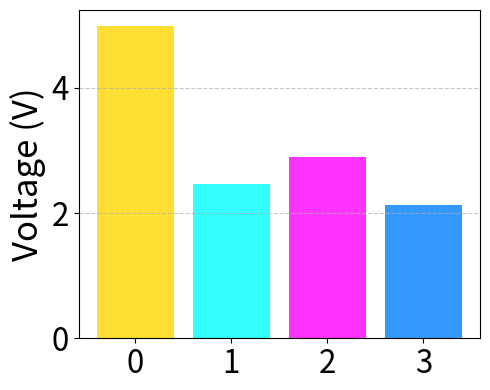
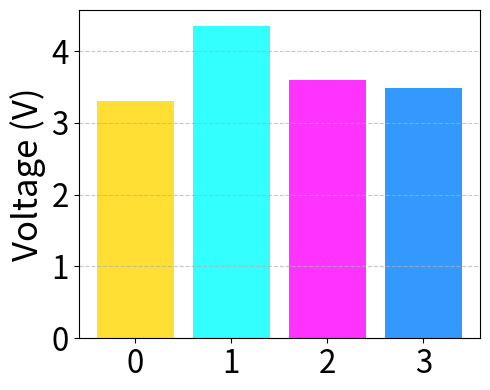
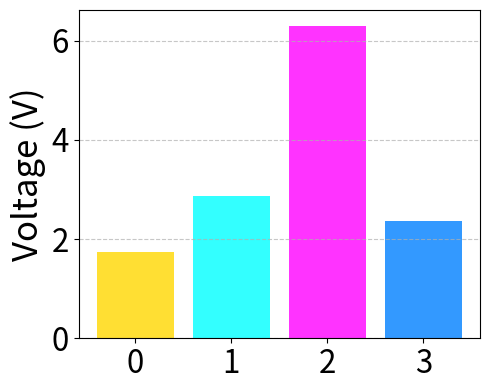
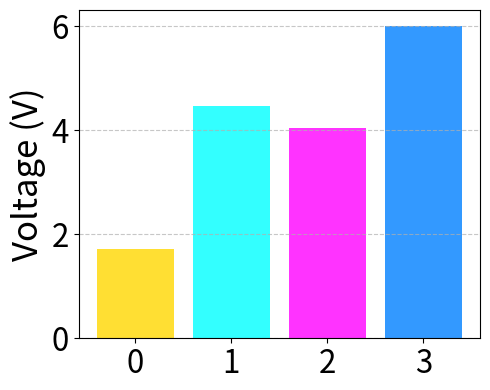

Write Python code to recreate these figures, in order.
# import matplotlib.pyplot as plt
# import pandas as pd

# # Updated data
# # data_corrected = {
# #     "Input_A_New": [0.1, 0.1, 4.9, 4.9],
# #     "Input_B_New": [0.1, 4.9, 0.1, 4.9],
# #     "Output1": [4.623, 1.986, 3.38, 1.692],
# #     "Output2": [1.598, 5.625, 1.273, 3.613],
# #     "Output3": [3.513, 3.553, 4.173, 3.368],
# #     "Output4": [3.402, 4.911, 3.583, 5.727],
# # }

# data_corrected = {
#     "Input_A_New": [0.1, 0.1, 4.9, 4.9],
#     "Input_B_New": [0.1, 4.9, 0.1, 4.9],
#     "Output1": [4.995, 3.302, 1.733, 1.71],
#     "Output2": [2.462, 4.354, 2.859, 4.468],
#     "Output3": [2.897, 3.603, 6.3, 4.033],
#     "Output4": [2.132, 3.479, 2.371, 6.01]
# }


# # Create DataFrame
# df_corrected = pd.DataFrame(data_corrected)

# # Define channel colors (based on the oscilloscope screenshot)
# channel_colors = ["#FFD700", "#00FFFF", "#FF00FF", "#00FF00"]  # Yellow, Cyan, Magenta, Green

# # Function to adapt font size and layout dynamically
# def dynamic_plot(fig_width, fig_height):
#     fig, axs = plt.subplots(2, 2, figsize=(fig_width, fig_height))  # Dynamic figure size
#     titles = [
#         f"Input A={a}, B={b}" for a, b in zip(df_corrected["Input_A_New"], df_corrected["Input_B_New"])
#     ]

#     # Adjust font size based on figure dimensions
#     base_fontsize = max(18, min(fig_width, fig_height) * 1.5)

#     for i, ax in enumerate(axs.flatten()):
#         outputs = [df_corrected.loc[i, "Output1"], df_corrected.loc[i, "Output2"], 
#                    df_corrected.loc[i, "Output3"], df_corrected.loc[i, "Output4"]]
#         ax.bar(["O1", "O2", "O3", "O4"], outputs, color=channel_colors, alpha=0.8)
#         ax.set_title(titles[i], fontsize=base_fontsize)
#         ax.set_ylabel("Output Value (V)", fontsize=base_fontsize * 0.8)
#         ax.set_xlabel("Outputs", fontsize=base_fontsize * 0.8)
#         ax.tick_params(axis='x', labelrotation=0, labelsize=base_fontsize * 0.7)
#         ax.tick_params(axis='y', labelsize=base_fontsize * 0.7)
#         ax.grid(axis="y", linestyle="--", alpha=0.7)

#     # Adjust layout dynamically
#     plt.tight_layout(rect=[0, 0, 1, 0.95])  # Ensure labels and titles stay in position
#     #plt.suptitle("Output Values for Each Input Combination", fontsize=base_fontsize * 1.2)
    
#     plt.savefig('test.png',dpi=300)
#     plt.show()

# # Call the function with your desired figure size
# dynamic_plot(8, 6)  # Example small size


import matplotlib.pyplot as plt
import pandas as pd

# Updated data
data_corrected = {
    "Input_A_New": [0.1, 0.1, 4.9, 4.9],
    "Input_B_New": [0.1, 4.9, 0.1, 4.9],
    "Output1": [4.995, 3.302, 1.733, 1.71],
    "Output2": [2.462, 4.354, 2.859, 4.468],
    "Output3": [2.897, 3.603, 6.3, 4.033],
    "Output4": [2.132, 3.479, 2.371, 6.01]
}

# Create DataFrame
df_corrected = pd.DataFrame(data_corrected)

# Define channel colors
channel_colors = ["#FFD700", "#00FFFF", "#FF00FF", "#0080FF"]  # Yellow, Cyan, Magenta, Green

# Function to generate and save individual plots
def save_individual_plots(fig_width, fig_height):
  
    base_fontsize = max(25, min(fig_width, fig_height) * 1.5)

    for i in range(len(df_corrected)):
        outputs = [
            df_corrected.loc[i, "Output1"],
            df_corrected.loc[i, "Output2"],
            df_corrected.loc[i, "Output3"],
            df_corrected.loc[i, "Output4"]
        ]
        
        fig, ax = plt.subplots(figsize=(fig_width, fig_height))
        ax.bar(["0", "1", "2", "3"], outputs, color=channel_colors, alpha=0.8)
        #ax.set_title(titles[i], fontsize=base_fontsize)
        ax.set_ylabel("Voltage (V)", fontsize=base_fontsize)
        #ax.set_xlabel("Outputs", fontsize=base_fontsize)
        ax.tick_params(axis='x', labelrotation=0, labelsize=base_fontsize * 0.9)
        ax.tick_params(axis='y', labelsize=base_fontsize * 0.9)
        ax.grid(axis="y", linestyle="--", alpha=0.7)

        plt.tight_layout()
        plt.savefig(f"result{i+1}.png", dpi=300)
        plt.close()  # Close the figure to save memory

# Call the function
save_individual_plots(5, 4)  # You can adjust the size as needed
